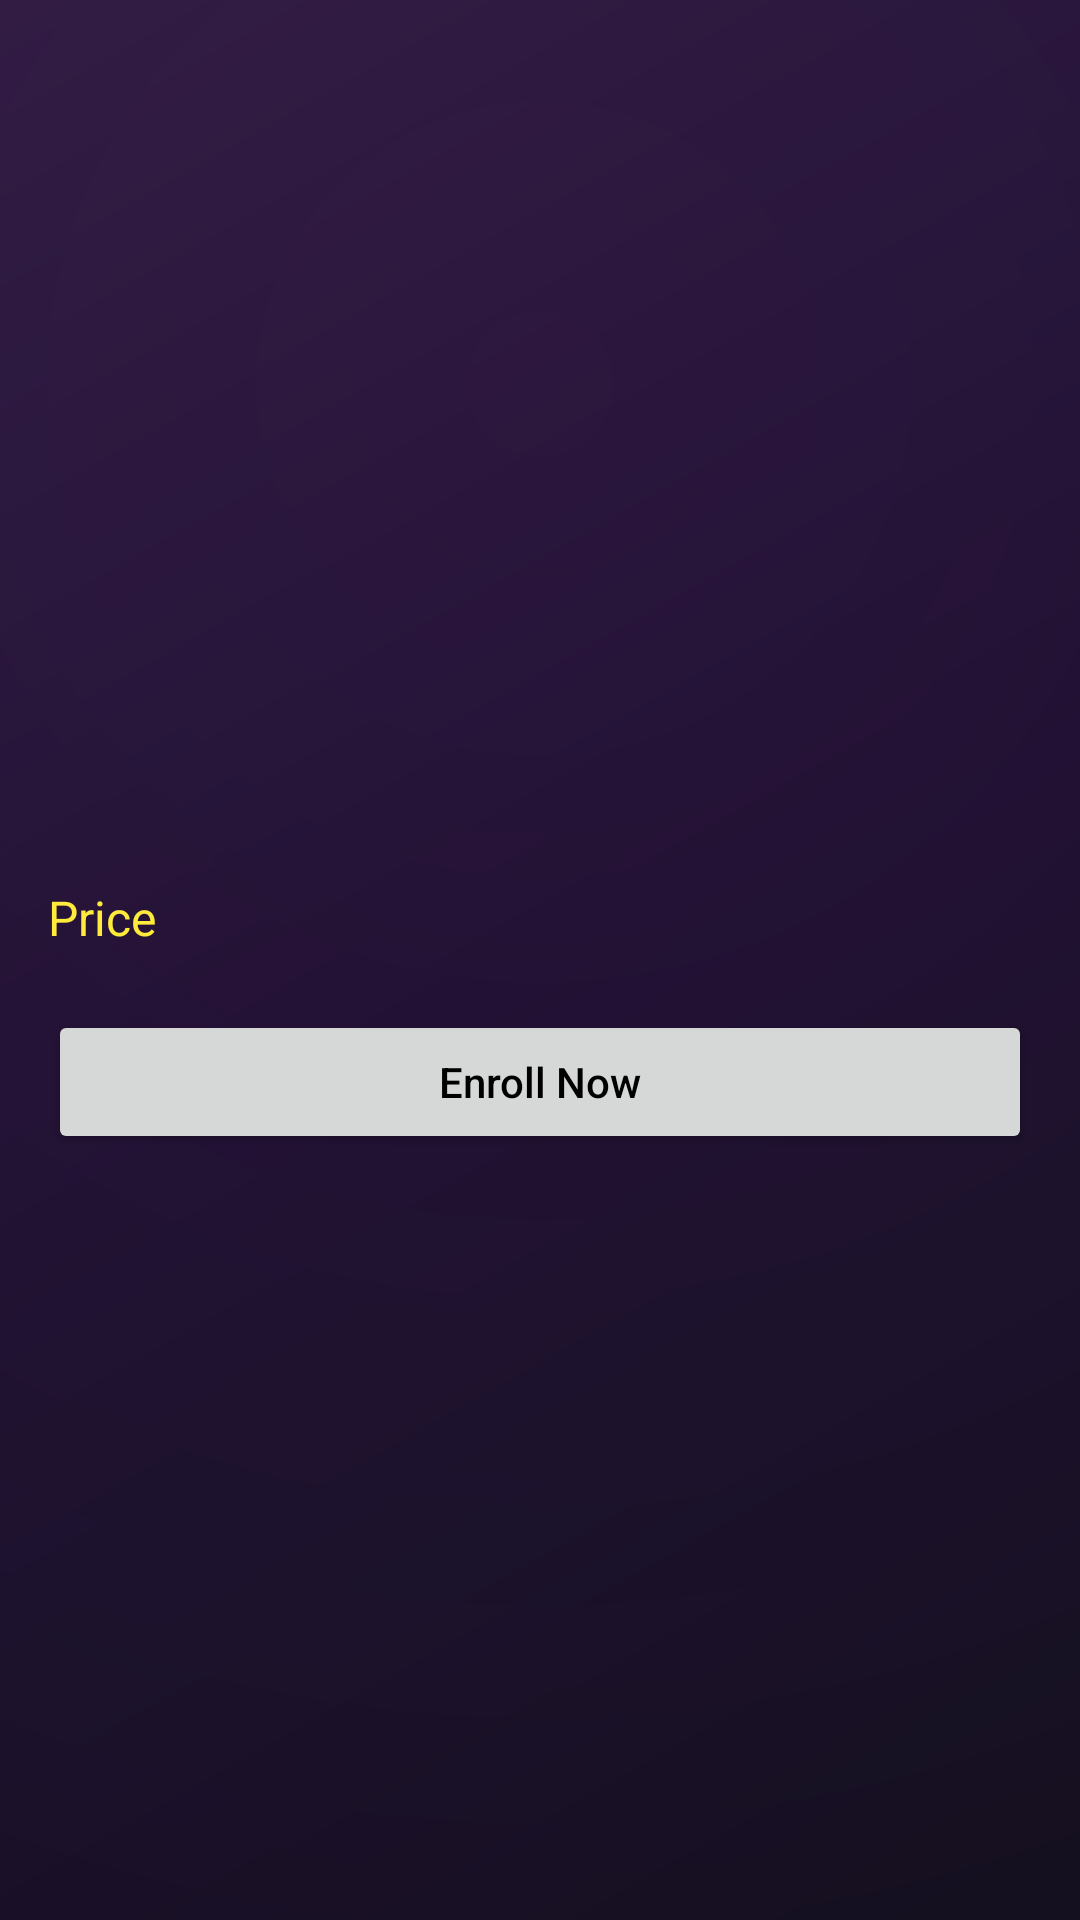

The Android layout XML behind this screen, and the referenced resources:
<!-- AndroidManifest.xml: application theme Theme.App -->
<!-- res/layout/activity_enroll.xml -->
<LinearLayout xmlns:android="http://schemas.android.com/apk/res/android"
    android:orientation="vertical"
    android:layout_width="match_parent"
    android:layout_height="match_parent"
    android:padding="16dp"
    android:background="@drawable/bg_gradient_dark">

    <ImageView
        android:id="@+id/courseImageEnroll"
        android:layout_width="match_parent"
        android:layout_height="200dp"
        android:scaleType="centerCrop" />

    <TextView
        android:id="@+id/courseTitleEnroll"
        android:layout_width="wrap_content"
        android:layout_height="wrap_content"
        android:textSize="22sp"
        android:textColor="#FFFFFF"
        android:textStyle="bold"
        android:paddingTop="8dp"/>

    <TextView
        android:id="@+id/courseDetailsEnroll"
        android:layout_width="wrap_content"
        android:layout_height="wrap_content"
        android:textColor="#CCCCCC"
        android:textSize="16sp"
        android:paddingTop="4dp"/>

    
    <TextView
        android:id="@+id/priceText"
        android:layout_width="wrap_content"
        android:layout_height="wrap_content"
        android:text="Price"
        android:textSize="16sp"
        android:textColor="#FFEB3B"
        android:paddingTop="16dp"
        android:paddingBottom="8dp" />

    <Button
        android:id="@+id/enrollButton"
        android:layout_width="match_parent"
        android:layout_height="wrap_content"
        android:text="Enroll Now"
        android:textAllCaps="false"
        android:layout_marginTop="12dp"/>
</LinearLayout>
<!-- resources referenced by this layout -->
<resources>
  <!-- drawable bg_gradient_dark (drawable) -->
  <?xml version="1.0" encoding="utf-8"?>
  <layer-list xmlns:android="http://schemas.android.com/apk/res/android">
  
      
      <item>
          <shape android:shape="rectangle">
              <gradient
                  android:type="linear"
                  android:angle="135"
                  android:startColor="#0F0F1A"
                  android:centerColor="#1A102C"
                  android:endColor="#2A1B3D"
                  android:centerX="0.5"
                  android:centerY="0.5" />
          </shape>
      </item>
  
      
      <item>
          <shape android:shape="rectangle">
              <gradient
                  android:type="radial"
                  android:gradientRadius="900dp"
                  android:startColor="#159C27B0"
                  android:endColor="#00000000"
                  android:centerX="0.5"
                  android:centerY="0.2" />
          </shape>
      </item>
  
  </layer-list>
  <style name="Theme.App" parent="Theme.MaterialComponents.DayNight.NoActionBar">
          
          <item name="colorPrimary">@color/greenColor</item>
          <item name="colorPrimaryVariant">@color/greenColor</item>
          <item name="colorOnPrimary">@color/white</item>
  
          <item name="colorSecondary">@color/redColor</item>
          <item name="colorSecondaryVariant">@color/redColor</item>
          <item name="colorOnSecondary">@color/white</item>
  
          
          <item name="android:windowBackground">@color/background</item> 
          <item name="colorSurface">@color/white</item> 
  
          
          <item name="android:textColorPrimary">@color/textPrimary</item>
          <item name="android:textColorSecondary">@color/textSecondary</item>
  
          
          <item name="colorControlHighlight">@color/focusPressedColor</item>
      </style>
  <color name="greenColor">#4CAF50</color>
  <color name="white">#FFFFFF</color>
  <color name="redColor">#F44336</color>
  <color name="background">#FFFFFF</color>
  <color name="textPrimary">#000000</color>
  <color name="textSecondary">#757575</color>
  <color name="focusPressedColor">#E1E1E1</color>
</resources>
